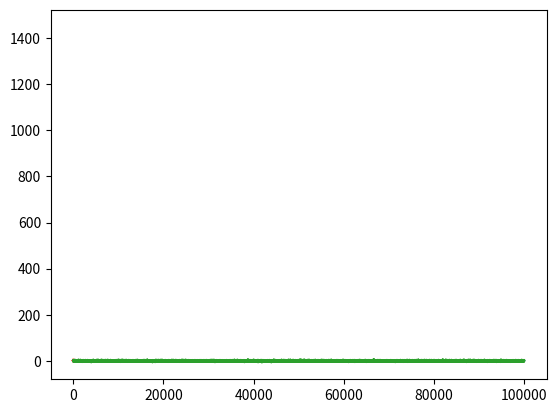
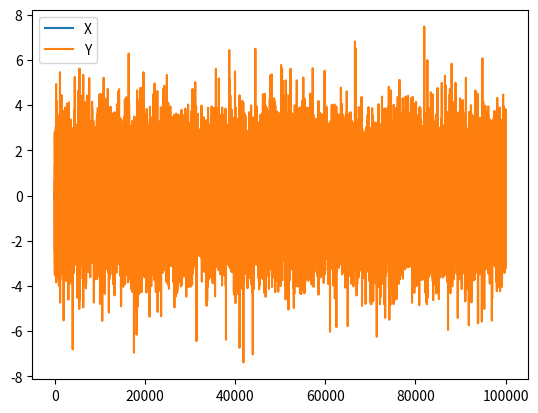

Python code for these plots, in order: (Note: this script raises an exception after producing the figures.)
import pandas as pd
import matplotlib.pyplot as plt
import numpy as np

# Parameters
N = 100000
mu, sigma = 0, 0.1
bins = 25
degFreedom = 9
col=0

# random values data series
X = np.random.normal(mu, sigma, N)

plt.plot(X)
plt.show()

count, bins, ignored = plt.hist(X, bins, density=True)
plt.plot(bins, 1/(sigma*np.sqrt(2*np.pi))*np.exp(-(bins-mu)**2/(2*sigma**2)), linewidth=2, color='r')
plt.show()

# random values with t-student distribution series
Y = np.random.standard_t(degFreedom, N)
plt.plot(Y)
plt.show()

plt.hist(Y,bins=bins)
plt.show()


# using Dataframe structure
df=pd.DataFrame({'X':X,'Y':Y})
df.plot()
plt.show()

# comparing timeseries
## timeseries
fig, (ax1, ax2) = plt.subplots(2)
fig.subtitle('X vs. Y timeseries')
ax1.plot(X)
ax2.plot(Y)
plt.show()
## histograms
fig, (ax1, ax2) = plt.subplots(2)
fig.subtitle('X vs. Y timeseries')
ax1.hist(X,bins=30)
ax2.hist(Y,bins=20)
plt.show()
## stats
df.X.describe
df.Y.describe()
dt = pd.DataFrame(df.X.describe())
dt=pd.concat([df.X.describe(), df.Y.describe()],axis=1)

# adding datetime index
time = pd.date_range('2021-10-08', periods=N, freq='s')
df.insert(col,"Datetime", time, True)
df.set_index('Datetime')
df.set_index('Datetime').plot()
plt.show()

# dataframe to csv
df.to_csv('../Datasets/randomValues.csv')



